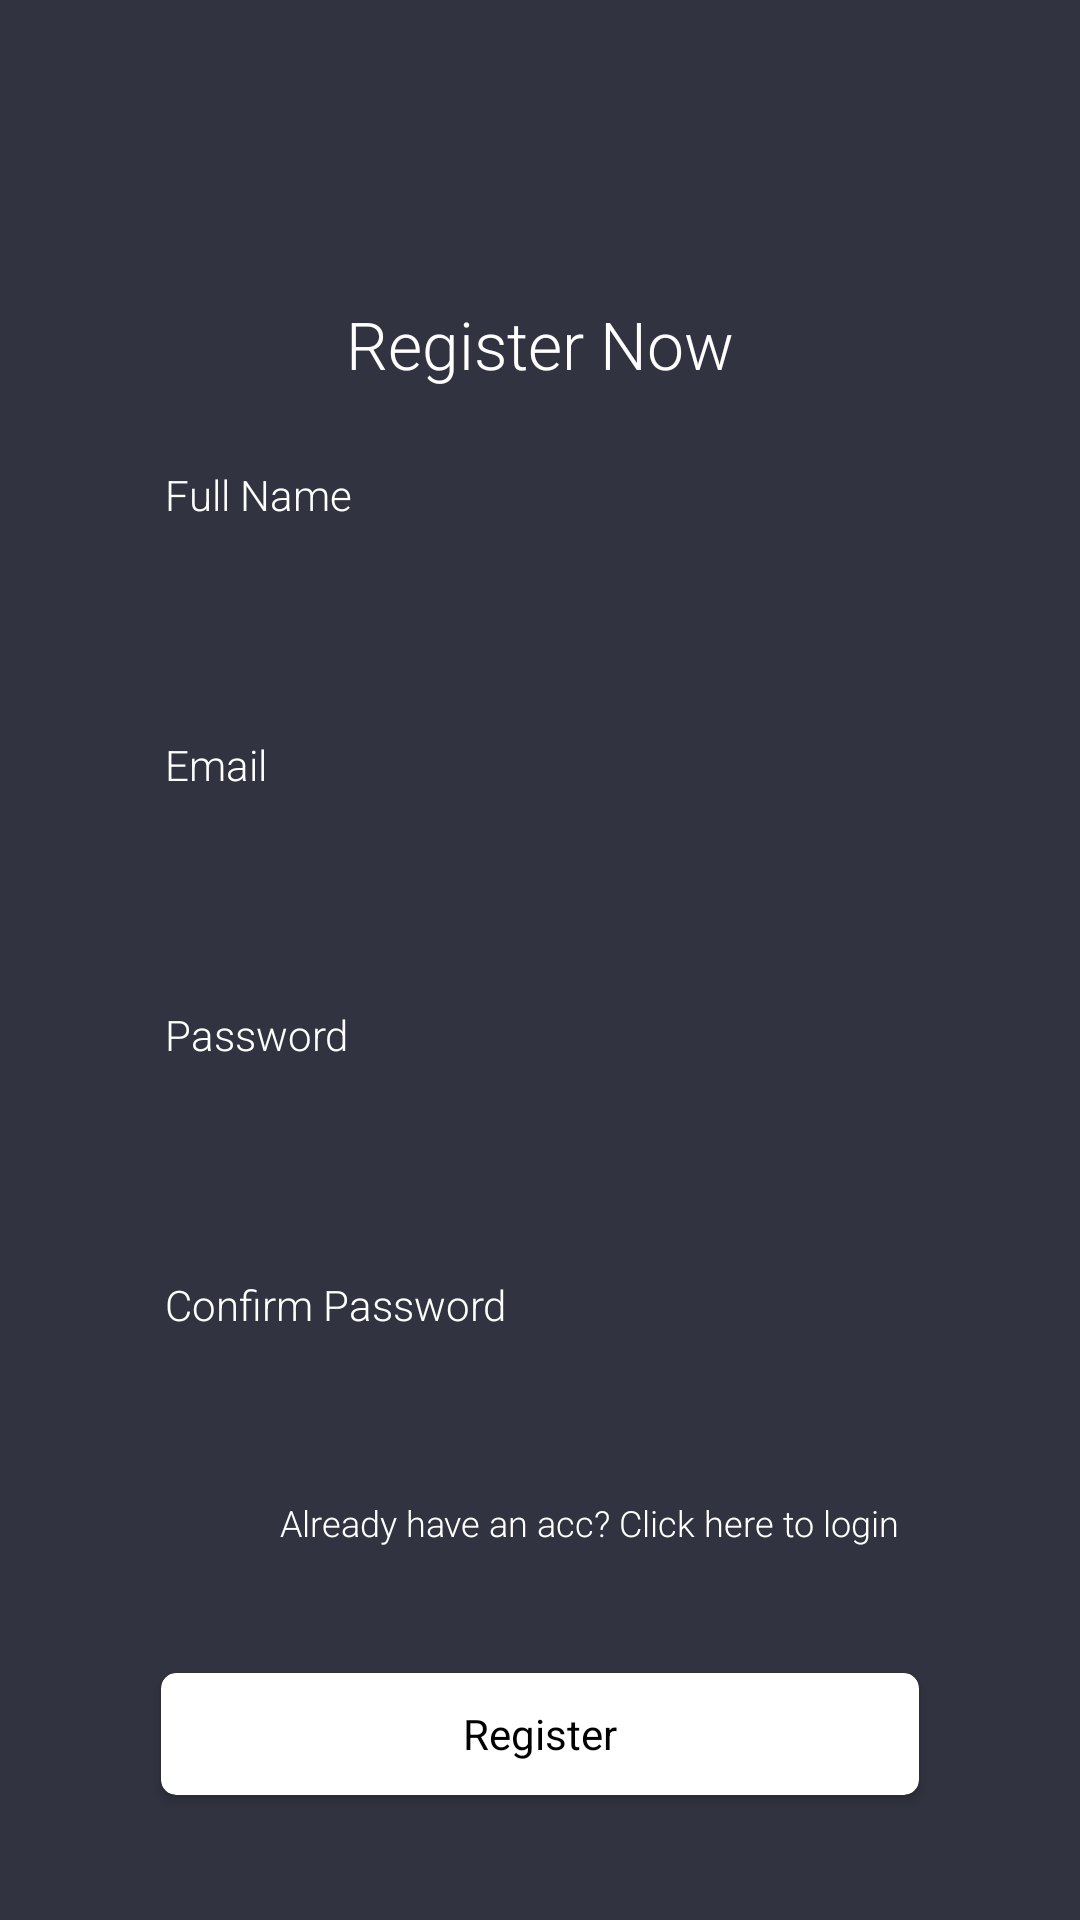

Layout XML and referenced resources for this Android screen:
<!-- AndroidManifest.xml: application theme Theme.NavigationComponentDemo -->
<!-- res/layout/fragment_signup.xml -->
<?xml version="1.0" encoding="utf-8"?>
<FrameLayout xmlns:android="http://schemas.android.com/apk/res/android"
    xmlns:app="http://schemas.android.com/apk/res-auto"
    xmlns:tools="http://schemas.android.com/tools"
    android:layout_width="match_parent"
    android:layout_height="match_parent"
    android:background="@color/bg_color">

    <androidx.constraintlayout.widget.ConstraintLayout
        android:layout_width="match_parent"
        android:layout_height="match_parent">

        <TextView
            android:id="@+id/textView"
            android:layout_width="wrap_content"
            android:layout_height="wrap_content"
            android:layout_marginTop="100dp"
            android:fontFamily="sans-serif-light"
            android:text="Register Now"
            android:textColor="@color/white"
            android:textSize="22sp"
            app:layout_constraintEnd_toEndOf="parent"
            app:layout_constraintStart_toStartOf="parent"
            app:layout_constraintTop_toTopOf="parent" />

        <TextView
            android:layout_width="wrap_content"
            android:layout_height="wrap_content"
            android:layout_marginStart="5dp"
            android:layout_marginBottom="5dp"
            android:fontFamily="sans-serif-light"
            android:text="Full Name"
            android:textColor="@color/white"
            app:layout_constraintBottom_toTopOf="@+id/edt_name"
            app:layout_constraintStart_toStartOf="@+id/edt_name" />

        <EditText
            android:id="@+id/edt_name"
            android:layout_width="0dp"
            android:layout_height="40dp"
            android:layout_margin="50dp"
            android:background="@drawable/edit_shape"
            android:inputType="text"
            app:layout_constraintEnd_toEndOf="parent"
            app:layout_constraintStart_toStartOf="parent"
            app:layout_constraintTop_toBottomOf="@+id/textView" />

        <TextView
            android:layout_width="wrap_content"
            android:layout_height="wrap_content"
            android:layout_marginStart="5dp"
            android:layout_marginBottom="5dp"
            android:fontFamily="sans-serif-light"
            android:text="Email"
            android:textColor="@color/white"
            app:layout_constraintBottom_toTopOf="@+id/edt_email"
            app:layout_constraintStart_toStartOf="@+id/edt_email" />

        <EditText
            android:id="@+id/edt_email"
            android:layout_width="0dp"
            android:layout_height="40dp"
            android:layout_margin="50dp"
            android:background="@drawable/edit_shape"
            android:inputType="textEmailAddress"
            app:layout_constraintEnd_toEndOf="parent"
            app:layout_constraintStart_toStartOf="parent"
            app:layout_constraintTop_toBottomOf="@+id/edt_name" />

        <TextView
            android:id="@+id/textView3"
            android:layout_width="wrap_content"
            android:layout_height="wrap_content"
            android:layout_marginStart="5dp"
            android:layout_marginBottom="5dp"
            android:fontFamily="sans-serif-light"
            android:text="Password"
            android:textColor="@color/white"
            app:layout_constraintBottom_toTopOf="@+id/edt_pass"
            app:layout_constraintStart_toStartOf="@+id/edt_pass" />

        <EditText
            android:id="@+id/edt_pass"
            android:layout_width="0dp"
            android:layout_height="40dp"
            android:layout_margin="50dp"
            android:background="@drawable/edit_shape"
            android:inputType="textPassword"
            app:layout_constraintEnd_toEndOf="parent"
            app:layout_constraintStart_toStartOf="parent"
            app:layout_constraintTop_toBottomOf="@+id/edt_email" />

        <TextView
            android:id="@+id/textView4"
            android:layout_width="wrap_content"
            android:layout_height="wrap_content"
            android:layout_marginStart="5dp"
            android:layout_marginBottom="5dp"
            android:fontFamily="sans-serif-light"
            android:text="Confirm Password"
            android:textColor="@color/white"
            app:layout_constraintBottom_toTopOf="@+id/edt_cnf_pass"
            app:layout_constraintStart_toStartOf="@+id/edt_cnf_pass" />

        <EditText
            android:id="@+id/edt_cnf_pass"
            android:layout_width="0dp"
            android:layout_height="40dp"
            android:layout_margin="50dp"
            android:background="@drawable/edit_shape"
            android:inputType="textPassword"
            app:layout_constraintEnd_toEndOf="parent"
            app:layout_constraintStart_toStartOf="parent"
            app:layout_constraintTop_toBottomOf="@+id/edt_pass" />

        <TextView
            android:id="@+id/tv_go_to_login"
            android:layout_width="wrap_content"
            android:layout_height="wrap_content"
            android:layout_margin="10dp"
            android:fontFamily="sans-serif-light"
            android:text="Already have an acc? Click here to login"
            android:textColor="@color/white"
            android:textSize="12sp"
            app:layout_constraintEnd_toEndOf="@+id/edt_cnf_pass"
            app:layout_constraintTop_toBottomOf="@+id/edt_cnf_pass" />

        <androidx.cardview.widget.CardView
            android:id="@+id/card_view_register"
            android:layout_width="0dp"
            android:layout_height="50dp"
            app:cardUseCompatPadding="true"
            app:cardCornerRadius="5dp"
            app:layout_constraintBottom_toBottomOf="parent"
            app:layout_constraintEnd_toEndOf="@+id/edt_cnf_pass"
            app:layout_constraintStart_toStartOf="@+id/edt_cnf_pass"
            app:layout_constraintTop_toBottomOf="@+id/tv_go_to_login">
            <TextView
                android:layout_width="wrap_content"
                android:layout_height="wrap_content"
                android:layout_gravity="center"
                android:text="Register"
                android:textColor="@color/black"/>
        </androidx.cardview.widget.CardView>

    </androidx.constraintlayout.widget.ConstraintLayout>

</FrameLayout>
<!-- resources referenced by this layout -->
<resources>
  <color name="bg_color">#313440</color>
  <color name="black">#FF000000</color>
  <color name="white">#FFFFFFFF</color>
  <style name="Theme.NavigationComponentDemo" parent="Theme.AppCompat.Light.NoActionBar">
          
          <item name="colorPrimary">@color/purple_500</item>
          <item name="colorPrimaryVariant">@color/purple_700</item>
          <item name="colorOnPrimary">@color/white</item>
          
          <item name="colorSecondary">@color/teal_200</item>
          <item name="colorSecondaryVariant">@color/teal_700</item>
          <item name="colorOnSecondary">@color/black</item>
          
          <item name="android:statusBarColor" tools:targetApi="l">?attr/colorPrimaryVariant</item>
          
      </style>
  <color name="purple_500">#FF6200EE</color>
  <color name="purple_700">#FF3700B3</color>
  <color name="teal_200">#FF03DAC5</color>
  <color name="teal_700">#FF018786</color>
</resources>
